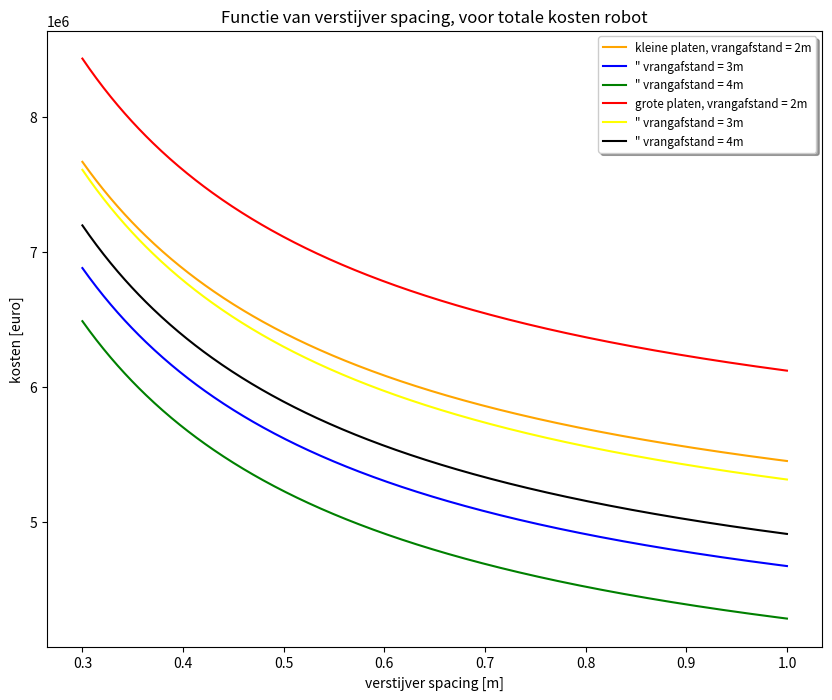

The matplotlib source for this figure: (Note: this script raises an exception after producing the figure.)
import matplotlib.pyplot as plt
import numpy as np
import math as m

ss = np.array(np.linspace(0.3,1.0,num=500))
groepsnummer = 2
station  = 5
uren = 8
A_bulb = 0.001780
n_perstation= 3 #aantal pesonen
tp = 0.008
Bp = 12
bp = 3
Lp= 12
A= 144
hvrang = 1.25
hspant = 0.16
capaciteit = 22500 + 4/3* 17280

'''#hand
personeel = 50/0.35(nplaat + 4 + Llas_plaat/15 +(Llas_vrang_verti/1.2 +(Llas_vrang_hori+Llas_zaathout)/2)*(7.8*tp**2/200) 1/2*(nspant)+2*(nvrang+nzaathout))
#robot
personeel = 90/0.60(nplaat + 4 + Llas_plaat/30 +(Llas_vrang_verti/2.4 +(Llas_vrang_hori+Llas_zaathout)/4)*(7.8*tp**2/200) 1/2*(nspant)+2*(nvrang+nzaathout))
'''

class totaal():

    def klein_hand(sg):
        nzaathout = 4
        aantal_jaar = capaciteit/A 
        nplaat = Bp/bp
        nlas = nplaat -1
        nspant = Bp/ss-nzaathout -1  
        nvrang = Lp/sg
        nkruising = nvrang*(nspant+nzaathout)
        Llas_plaat = nlas*Lp     
        Llas_spant = nspant*Lp*2  
        Llas_vrang_hori = nvrang*Bp*2  
        Llas_zaathout = nzaathout*Lp*2   
        Llas_vrang_verti = hvrang*nkruising*4 +nspant*hspant*2
        Llas = Llas_plaat + Llas_spant + Llas_vrang_hori + Llas_zaathout + Llas_vrang_verti

        materiaal = 35521200*tp + 3415500/sg + 355212000*A_bulb/ss-118404000*A_bulb+1138500+3900*tp*Llas

        personeel = aantal_jaar*(50/0.35)*(nplaat + 4 + Llas_plaat/15 +(Llas_vrang_verti/1.2 +(Llas_vrang_hori+Llas_zaathout)/2)*(7.8*tp**2/200) +1/2*(nspant)+2*(nvrang+nzaathout))

        vastekosten = 151773.33

        totaal = materiaal + personeel + vastekosten 
        return totaal

    def groot_hand(sg):
        nzaathout = 8
        aantal_jaar = capaciteit/(2*A) 
        nplaat = 2*Bp/bp
        nlas = nplaat -1
        nspant = 2*Bp/ss-nzaathout -1  
        nvrang = Lp/sg
        nkruising = nvrang*(nspant+nzaathout) 
        Llas_plaat = nlas*Lp 
        Llas_spant = nspant*Lp*2  
        Llas_vrang_hori = nvrang*2*Bp*2  
        Llas_zaathout = nzaathout*Lp*2   
        Llas_vrang_verti = hvrang*nkruising*4 +nspant*hspant*2
        Llas = Llas_plaat + Llas_spant + Llas_vrang_hori + Llas_zaathout + Llas_vrang_verti

        materiaal = 35521200*tp + 3415500/sg + 355212000*A_bulb/ss-118404000*A_bulb+1138500+3900*tp*Llas

        personeel = aantal_jaar*50/0.35*(nplaat + 4 + Llas_plaat/15 +(Llas_vrang_verti/1.2 +(Llas_vrang_hori+Llas_zaathout)/2)*(7.8*tp**2/200) +1/2*(nspant)+4*(nvrang+nzaathout))

        vastekosten = 2*151773.33

        totaal = materiaal + personeel + vastekosten 
        return totaal

    def klein_robot(sg):
        nzaathout = 4
        aantal_jaar = capaciteit/A 
        nplaat = Bp/bp
        nlas = nplaat -1
        nspant = Bp/ss-nzaathout -1  
        nvrang = Lp/sg
        nkruising = nvrang*(nspant+nzaathout) 
        Llas_plaat = nlas*Lp 
        Llas_spant = nspant*Lp*2  
        Llas_vrang_hori = nvrang*Bp*2  
        Llas_zaathout = nzaathout*Lp*2   
        Llas_vrang_verti = hvrang*nkruising*4 +nspant*hspant*2
        Llas = Llas_plaat + Llas_spant + Llas_vrang_hori + Llas_zaathout + Llas_vrang_verti

        materiaal = 35521200*tp + 3415500/sg + 355212000*A_bulb/ss-118404000*A_bulb+1138500+3900*tp*Llas

        personeel = aantal_jaar*90/0.60*(nplaat + 4 + Llas_plaat/30 +(Llas_vrang_verti/2.4 +(Llas_vrang_hori+Llas_zaathout)/4)*(7.8*tp**2/200) +1/2*(nspant)+2*(nvrang+nzaathout))

        vastekosten = 106260+229166.67*((43.7+0.3*nspant+2*nvrang)*137/8400)

        totaal = materiaal + personeel + vastekosten 
        return totaal

    def groot_robot(sg):
        nzaathout = 8
        aantal_jaar = capaciteit/(2*A) 
        nplaat = 2*Bp/bp
        nlas = nplaat -1
        nspant = 2*Bp/ss-nzaathout -1  
        nvrang = Lp/sg
        nkruising = nvrang*(nspant+nzaathout) 
        Llas_plaat = nlas*Lp 
        Llas_spant = nspant*Lp*2  
        Llas_vrang_hori = nvrang*2*Bp*2  
        Llas_zaathout = nzaathout*Lp*2   
        Llas_vrang_verti = hvrang*nkruising*4 +nspant*hspant*2
        Llas = Llas_plaat + Llas_spant + Llas_vrang_hori + Llas_zaathout + Llas_vrang_verti

        materiaal = 35521200*tp + 3415500/sg + 355212000*A_bulb/ss-118404000*A_bulb+1138500+3900*tp*Llas

        personeel = aantal_jaar*90/0.60*(nplaat + 4 + Llas_plaat/30 +(Llas_vrang_verti/2.4 +(Llas_vrang_hori+Llas_zaathout)/4)*(7.8*tp**2/200)+ 1/2*(nspant)+4*(nvrang+nzaathout))

        vastekosten = 106260+250000*((88.5+0.3*nspant+4*nvrang)*159/8400)

        totaal = materiaal + personeel + vastekosten 
        return totaal

class materiaal():

    def klein_hand(sg):
        nzaathout = 4
        aantal_jaar = capaciteit/A 
        nplaat = Bp/bp
        nlas = nplaat -1
        nspant = Bp/ss-nzaathout -1  
        nvrang = Lp/sg
        nkruising = nvrang*(nspant+nzaathout)
        Llas_plaat = nlas*Lp     
        Llas_plaat = nlas*Lp 
        Llas_spant = nspant*Lp*2  
        Llas_vrang_hori = nvrang*Bp*2  
        Llas_zaathout = nzaathout*Lp*2   
        Llas_vrang_verti = hvrang*nkruising*4 +nspant*hspant*2
        Llas = Llas_plaat + Llas_spant + Llas_vrang_hori + Llas_zaathout + Llas_vrang_verti

        materiaal = 35521200*tp + 3415500/sg + 355212000*A_bulb/ss-118404000*A_bulb+1138500+3900*tp*Llas

        personeel = aantal_jaar*(3140+25*nspant+100*nvrang)

        vastekosten = 151773.33

        totaal = materiaal + personeel + vastekosten 
        return materiaal

    def groot_hand(sg):
        nzaathout = 8
        aantal_jaar = capaciteit/(2*A) 
        nplaat = 2*Bp/bp
        nlas = nplaat -1
        nspant = 2*Bp/ss-nzaathout -1  
        nvrang = Lp/sg
        nkruising = nvrang*(nspant+nzaathout) 
        Llas_plaat = nlas*Lp 
        Llas_spant = nspant*Lp*2  
        Llas_vrang_hori = nvrang*2*Bp*2  
        Llas_zaathout = nzaathout*Lp*2   
        Llas_vrang_verti = hvrang*nkruising*4 +nspant*hspant*2
        Llas = Llas_plaat + Llas_spant + Llas_vrang_hori + Llas_zaathout + Llas_vrang_verti

        materiaal = 35521200*tp + 3415500/sg + 355212000*A_bulb/ss-118404000*A_bulb+1138500+3900*tp*Llas

        personeel = aantal_jaar*(3295+25*nspant+200*nvrang)

        vastekosten = 151773.33

        totaal = materiaal + personeel + vastekosten 
        return materiaal

    def klein_robot(sg):
        nzaathout = 4
        aantal_jaar = capaciteit/A 
        nplaat = Bp/bp
        nlas = nplaat -1
        nspant = Bp/ss-nzaathout -1  
        nvrang = Lp/sg
        nkruising = nvrang*(nspant+nzaathout) 
        Llas_plaat = nlas*Lp 
        Llas_spant = nspant*Lp*2  
        Llas_vrang_hori = nvrang*Bp*2  
        Llas_zaathout = nzaathout*Lp*2   
        Llas_vrang_verti = hvrang*nkruising*4 +nspant*hspant*2
        Llas = Llas_plaat + Llas_spant + Llas_vrang_hori + Llas_zaathout + Llas_vrang_verti

        materiaal = 35521200*tp + 3415500/sg + 355212000*A_bulb/ss-118404000*A_bulb+1138500+3900*tp*Llas

        personeel = aantal_jaar*(3933+27*nspant+180*nvrang)

        vastekosten = 106260+229166.67*((43.7+0.3*nspant+2*nvrang)*137/8400)

        totaal = materiaal + personeel + vastekosten 
        return materiaal

    def groot_robot(sg):
        nzaathout = 8
        aantal_jaar = capaciteit/(2*A) 
        nplaat = 2*Bp/bp
        nlas = nplaat -1
        nspant = 2*Bp/ss-nzaathout -1  
        nvrang = Lp/sg
        nkruising = nvrang*(nspant+nzaathout) 
        Llas_plaat = nlas*Lp 
        Llas_spant = nspant*Lp*2  
        Llas_vrang_hori = nvrang*2*Bp*2  
        Llas_zaathout = nzaathout*Lp*2   
        Llas_vrang_verti = hvrang*nkruising*4 +nspant*hspant*2
        Llas = Llas_plaat + Llas_spant + Llas_vrang_hori + Llas_zaathout + Llas_vrang_verti

        materiaal = 35521200*tp + 3415500/sg + 355212000*A_bulb/ss-118404000*A_bulb+1138500+3900*tp*Llas

        personeel = aantal_jaar*(7965+27*nspant+4320*260*nvrang)

        vastekosten = 106260+250000*((88.5+0.3*nspant+4*nvrang)*159/8400)

        totaal = materiaal + personeel + vastekosten 
        return materiaal

class personeel():

    def klein_hand(sg):
        nzaathout = 4
        aantal_jaar = capaciteit/A 
        nplaat = Bp/bp
        nlas = nplaat -1
        nspant = Bp/ss-nzaathout -1  
        nvrang = Lp/sg
        nkruising = nvrang*(nspant+nzaathout)
        Llas_plaat = nlas*Lp     
        Llas_plaat = nlas*Lp 
        Llas_spant = nspant*Lp*2  
        Llas_vrang_hori = nvrang*Bp*2  
        Llas_zaathout = nzaathout*Lp*2   
        Llas_vrang_verti = hvrang*nkruising*4 +nspant*hspant*2
        Llas = Llas_plaat + Llas_spant + Llas_vrang_hori + Llas_zaathout + Llas_vrang_verti

        materiaal = aantal_jaar*4*(Lp*Bp*7800*tp+Bp*75*Lp/sg+(Bp/ss-1)*Lp*A_bulb*7800+Lp*75)+0.5*7800*tp*Llas

        personeel = aantal_jaar*50/0.35*(nplaat + 4 + Llas_plaat/15 +(Llas_vrang_verti/1.2 +(Llas_vrang_hori+Llas_zaathout)/2)*(7.8*tp**2/200) +1/2*(nspant)+2*(nvrang+nzaathout))

        vastekosten = 151773.33

        totaal = materiaal + personeel + vastekosten 
        return personeel

    def groot_hand(sg):
        nzaathout = 8
        aantal_jaar = capaciteit/(2*A) 
        nplaat = 2*Bp/bp
        nlas = nplaat -1
        nspant = 2*Bp/ss-nzaathout -1  
        nvrang = Lp/sg
        nkruising = nvrang*(nspant+nzaathout) 
        Llas_plaat = nlas*Lp 
        Llas_spant = nspant*Lp*2  
        Llas_vrang_hori = nvrang*2*Bp*2  
        Llas_zaathout = nzaathout*Lp*2   
        Llas_vrang_verti = hvrang*nkruising*4 +nspant*hspant*2
        Llas = Llas_plaat + Llas_spant + Llas_vrang_hori + Llas_zaathout + Llas_vrang_verti

        materiaal = aantal_jaar*8*(Lp*Bp*7800*tp+Bp*75*Lp/sg+(Bp/ss-1)*Lp*A_bulb*7800+Lp*75)+0.5*7800*tp*Llas

        personeel = aantal_jaar*50/0.35*(nplaat + 4 + Llas_plaat/15 +(Llas_vrang_verti/1.2 +(Llas_vrang_hori+Llas_zaathout)/2)*(7.8*tp**2/200)+ 1/2*(nspant)+4*(nvrang+nzaathout))

        vastekosten = 151773.33

        totaal = materiaal + personeel + vastekosten 
        return personeel

    def klein_robot(sg):
        nzaathout = 4
        aantal_jaar = capaciteit/A 
        nplaat = Bp/bp
        nlas = nplaat -1
        nspant = Bp/ss-nzaathout -1  
        nvrang = Lp/sg
        nkruising = nvrang*(nspant+nzaathout) 
        Llas_plaat = nlas*Lp 
        Llas_spant = nspant*Lp*2  
        Llas_vrang_hori = nvrang*Bp*2  
        Llas_zaathout = nzaathout*Lp*2   
        Llas_vrang_verti = hvrang*nkruising*4 +nspant*hspant*2
        Llas = Llas_plaat + Llas_spant + Llas_vrang_hori + Llas_zaathout + Llas_vrang_verti

        materiaal = aantal_jaar*4*(Lp*Bp*7800*tp+Bp*75*Lp/sg+(Bp/ss-1)*Lp*A_bulb*7800+Lp*75)+0.5*7800*tp*Llas

        personeel = aantal_jaar*90/0.60*(nplaat + 4 + Llas_plaat/30 +(Llas_vrang_verti/2.4 +(Llas_vrang_hori+Llas_zaathout)/4)*(7.8*tp**2/200)+ 1/2*(nspant)+2*(nvrang+nzaathout))

        vastekosten = 106260+229166.67*((43.7+0.3*nspant+2*nvrang)*137/8400)

        totaal = materiaal + personeel + vastekosten 
        return personeel

    def groot_robot(sg):
        nzaathout = 8
        aantal_jaar = capaciteit/(2*A) 
        nplaat = 2*Bp/bp
        nlas = nplaat -1
        nspant = 2*Bp/ss-nzaathout -1  
        nvrang = Lp/sg
        nkruising = nvrang*(nspant+nzaathout) 
        Llas_plaat = nlas*Lp 
        Llas_spant = nspant*Lp*2  
        Llas_vrang_hori = nvrang*2*Bp*2  
        Llas_zaathout = nzaathout*Lp*2   
        Llas_vrang_verti = hvrang*nkruising*4 +nspant*hspant*2
        Llas = Llas_plaat + Llas_spant + Llas_vrang_hori + Llas_zaathout + Llas_vrang_verti

        materiaal = aantal_jaar*8*(Lp*Bp*7800*tp+Bp*75*Lp/sg+(Bp/ss-1)*Lp*A_bulb*7800+Lp*75)+0.5*7800*tp*Llas

        personeel = aantal_jaar*(90/0.60)*(nplaat + 4 + Llas_plaat/30 +(Llas_vrang_verti/2.4 +(Llas_vrang_hori+Llas_zaathout)/4)*(7.8*tp**2/200) + 1/2*(nspant)+4*(nvrang+nzaathout))

        vastekosten = 106260+250000*((88.5+0.3*nspant+4*nvrang)*159/8400)

        totaal = materiaal + personeel + vastekosten 
        return personeel

class vastekosten():

    def klein_hand(sg):
        nzaathout = 4
        aantal_jaar = capaciteit/A 
        nplaat = Bp/bp
        nlas = nplaat -1
        nspant = Bp/ss-nzaathout -1  
        nvrang = Lp/sg
        nkruising = nvrang*(nspant+nzaathout)
        Llas_plaat = nlas*Lp     
        Llas_plaat = nlas*Lp 
        Llas_spant = nspant*Lp*2  
        Llas_vrang_hori = nvrang*Bp*2  
        Llas_zaathout = nzaathout*Lp*2   
        Llas_vrang_verti = hvrang*nkruising*4 +nspant*hspant*2
        Llas = Llas_plaat + Llas_spant + Llas_vrang_hori + Llas_zaathout + Llas_vrang_verti

        materiaal = 4*(Lp*Bp*7800*tp+Bp*75*Lp/sg+(Bp/ss-1)*Lp*A_bulb*7800+Lp*75)+0.5*7800*tp*Llas

        personeel = aantal_jaar*(3140+25*nspant+100*nvrang)

        vastekosten = 151773.33 *ss/ss

        totaal = materiaal + personeel + vastekosten 
        return vastekosten

    def groot_hand(sg):
        nzaathout = 8
        aantal_jaar = capaciteit/(2*A) 
        nplaat = 2*Bp/bp
        nlas = nplaat -1
        nspant = 2*Bp/ss-nzaathout -1  
        nvrang = Lp/sg
        nkruising = nvrang*(nspant+nzaathout) 
        Llas_plaat = nlas*Lp 
        Llas_spant = nspant*Lp*2  
        Llas_vrang_hori = nvrang*2*Bp*2  
        Llas_zaathout = nzaathout*Lp*2   
        Llas_vrang_verti = hvrang*nkruising*4 +nspant*hspant*2
        Llas = Llas_plaat + Llas_spant + Llas_vrang_hori + Llas_zaathout + Llas_vrang_verti

        materiaal = 8*(Lp*Bp*7800*tp+Bp*75*Lp/sg+(Bp/ss-1)*Lp*A_bulb*7800+Lp*75)+0.5*7800*tp*Llas

        personeel = aantal_jaar*(3295+25*nspant+200*nvrang)

        vastekosten = 2*151773.33 *ss/ss

        totaal = materiaal + personeel + vastekosten 
        return vastekosten

    def klein_robot(sg):
        nzaathout = 4
        aantal_jaar = capaciteit/A 
        nplaat = Bp/bp
        nlas = nplaat -1
        nspant = Bp/ss-nzaathout -1  
        nvrang = Lp/sg
        nkruising = nvrang*(nspant+nzaathout) 
        Llas_plaat = nlas*Lp 
        Llas_spant = nspant*Lp*2  
        Llas_vrang_hori = nvrang*Bp*2  
        Llas_zaathout = nzaathout*Lp*2   
        Llas_vrang_verti = hvrang*nkruising*4 +nspant*hspant*2
        Llas = Llas_plaat + Llas_spant + Llas_vrang_hori + Llas_zaathout + Llas_vrang_verti

        materiaal = 4*(Lp*Bp*7800*tp+Bp*75*Lp/sg+(Bp/ss-1)*Lp*A_bulb*7800+Lp*75)+0.5*7800*tp*Llas

        personeel = aantal_jaar*(3933+27*nspant+180*nvrang)

        vastekosten = 106260+229166.67*((43.7+0.3*nspant+2*nvrang)*137/8400)

        totaal = materiaal + personeel + vastekosten 
        return vastekosten

    def groot_robot(sg):
        nzaathout = 8
        aantal_jaar = capaciteit/(2*A) 
        nplaat = 2*Bp/bp
        nlas = nplaat -1
        nspant = 2*Bp/ss-nzaathout -1  
        nvrang = Lp/sg
        nkruising = nvrang*(nspant+nzaathout) 
        Llas_plaat = nlas*Lp 
        Llas_spant = nspant*Lp*2  
        Llas_vrang_hori = nvrang*2*Bp*2  
        Llas_zaathout = nzaathout*Lp*2   
        Llas_vrang_verti = hvrang*nkruising*4 +nspant*hspant*2
        Llas = Llas_plaat + Llas_spant + Llas_vrang_hori + Llas_zaathout + Llas_vrang_verti

        materiaal = 8*(Lp*Bp*7800*tp+Bp*75*Lp/sg+(Bp/ss-1)*Lp*A_bulb*7800+Lp*75)+0.5*7800*tp*Llas

        personeel = aantal_jaar*(7965+27*nspant+4320*260*nvrang)

        vastekosten = 106260+250000*((88.5+0.3*nspant+4*nvrang)*159/8400)

        totaal = materiaal + personeel + vastekosten 
        return vastekosten



def plot(klein,groot,titel):
    figure = plt.figure(figsize=(10,8))
    plt.plot(ss,klein(2), c="orange"    ,label="kleine platen, vrangafstand = 2m")
    plt.plot(ss,klein(3), c="blue"      ,label="\" vrangafstand = 3m")
    plt.plot(ss,klein(4), c="green"     ,label="\" vrangafstand = 4m")
    plt.plot(ss,groot(2), c="red"       ,label="grote platen, vrangafstand = 2m")
    plt.plot(ss,groot(3), c="yellow"    ,label="\" vrangafstand = 3m")
    plt.plot(ss,groot(4), c="black"     ,label="\" vrangafstand = 4m")
    plt.xlabel("verstijver spacing [m]")
    plt.ylabel("kosten [euro]")
    titeltje= "Functie van verstijver spacing, voor "+titel
    plt.title(titeltje)
    plt.legend(loc = "best", shadow = True, fontsize="small")
    figure.savefig("./plaatproductie/"+titel+".png")

def plot_test(self,titel):
    fig, ax = plt.subplots(figsize=(16,9))
    fig.subplots_adjust(right=0.75)

    twin1 = ax.twinx()
    twin2 = ax.twinx()

    # Offset the right spine of twin2.  The ticks and label have already been
    # placed on the right by twinx above.
    twin2.spines.right.set_position(("axes", 1.2))

    p1, = ax.plot(ss,self(2), "b", label="vrang = 2000 mm")
    p2, = twin1.plot(ss,self(3), "r:", label="vrang = 3000 mm")
    p3, = twin2.plot(ss,self(4), "g--", label="vrang = 4000 mm")

    ax.set_xlabel("verstijver spacing")
    ax.set_ylabel("2000 mm")
    twin1.set_ylabel("3000 mm")
    twin2.set_ylabel("4000 mm")

    ax.yaxis.label.set_color(p1.get_color())
    twin1.yaxis.label.set_color(p2.get_color())
    twin2.yaxis.label.set_color(p3.get_color())

    tkw = dict(size=4, width=1.5)
    ax.tick_params(axis='y', colors=p1.get_color(), **tkw)
    twin1.tick_params(axis='y', colors=p2.get_color(), **tkw)
    twin2.tick_params(axis='y', colors=p3.get_color(), **tkw)
    ax.tick_params(axis='x', **tkw)
    titeltje= "Totale Kosten als functie van stiffnerspacing, voor "+titel+"met variabele y-as"
    ax.set_title(titeltje)

    ax.set_yticks(np.arange(min(self(2)),max(self(2)),0.01E6))
    twin1.set_yticks(np.arange(min(self(3)),max(self(3)),0.01E6))
    twin2.set_yticks(np.arange(min(self(4)),max(self(4)),0.01E6))
    box = ax.get_position()
    ax.set_position([box.x0, box.y0 + box.height * 0.1,
                 box.width, box.height * 0.9])

    # Put a legend below current axis
    ax.legend(handles=[p1, p2, p3],loc='upper center', bbox_to_anchor=(0.5, -0.1),
          fancybox=True, shadow=True, ncol=5)
    fig.savefig("./plaatproductie/"+titel+" 3-in-1.png")
    plt.show()

def bar_plot():
    materiaal_tup = (min(materiaal.klein_hand(4)),min(materiaal.groot_hand(4)),min(materiaal.klein_robot(4)),min(materiaal.groot_robot(4)))
    personeel_tup = (min(personeel.klein_hand(4)),min(personeel.groot_hand(4)),min(personeel.klein_robot(4)),min(personeel.groot_robot(4)))
    vastekosten_tup = (min(vastekosten.klein_hand(4)),min(vastekosten.groot_hand(4)),min(vastekosten.klein_robot(4)),min(vastekosten.groot_robot(4)))
    figure = plt.figure(figsize=(10,8))
    ind = np.arange(4)
    plt.bar(ind, np.array(materiaal_tup), 0.35,    color="red", label="materiaal")
    plt.bar(ind, np.array(personeel_tup),  0.35,   bottom=np.array(materiaal_tup),   color="green", label="personeel")
    plt.bar(ind, np.array(vastekosten_tup), 0.35,  bottom=np.array(personeel_tup)+np.array(materiaal_tup),    color="blue", label="vastekosten")
    plt.xticks(ind,["klein, hand","groot, hand","klein, robot","groot, robot"])
    plt.ylabel("kosten [euro]")
    titeltje= "Minimale Kosten in de vier scenarios"
    plt.title(titeltje)
    plt.legend(loc = "best", shadow = True, fontsize="small")
    figure.savefig("./plaatproductie/barplot.png")

plot(totaal.klein_robot, totaal.groot_robot,"totale kosten robot")
plot(totaal.klein_hand, totaal.groot_hand,"totale kosten hand")


plot(materiaal.klein_robot, materiaal.groot_robot,"materiaal kosten ")

plot(vastekosten.klein_robot, vastekosten.groot_robot,"vastekosten robot")
plot(vastekosten.klein_hand, vastekosten.groot_hand,"vastekosten hand")


plot(personeel.klein_robot, personeel.groot_robot,"personeels kosten robot")
plot(personeel.klein_hand, personeel.groot_hand,"personeels kosten hand")

bar_plot()